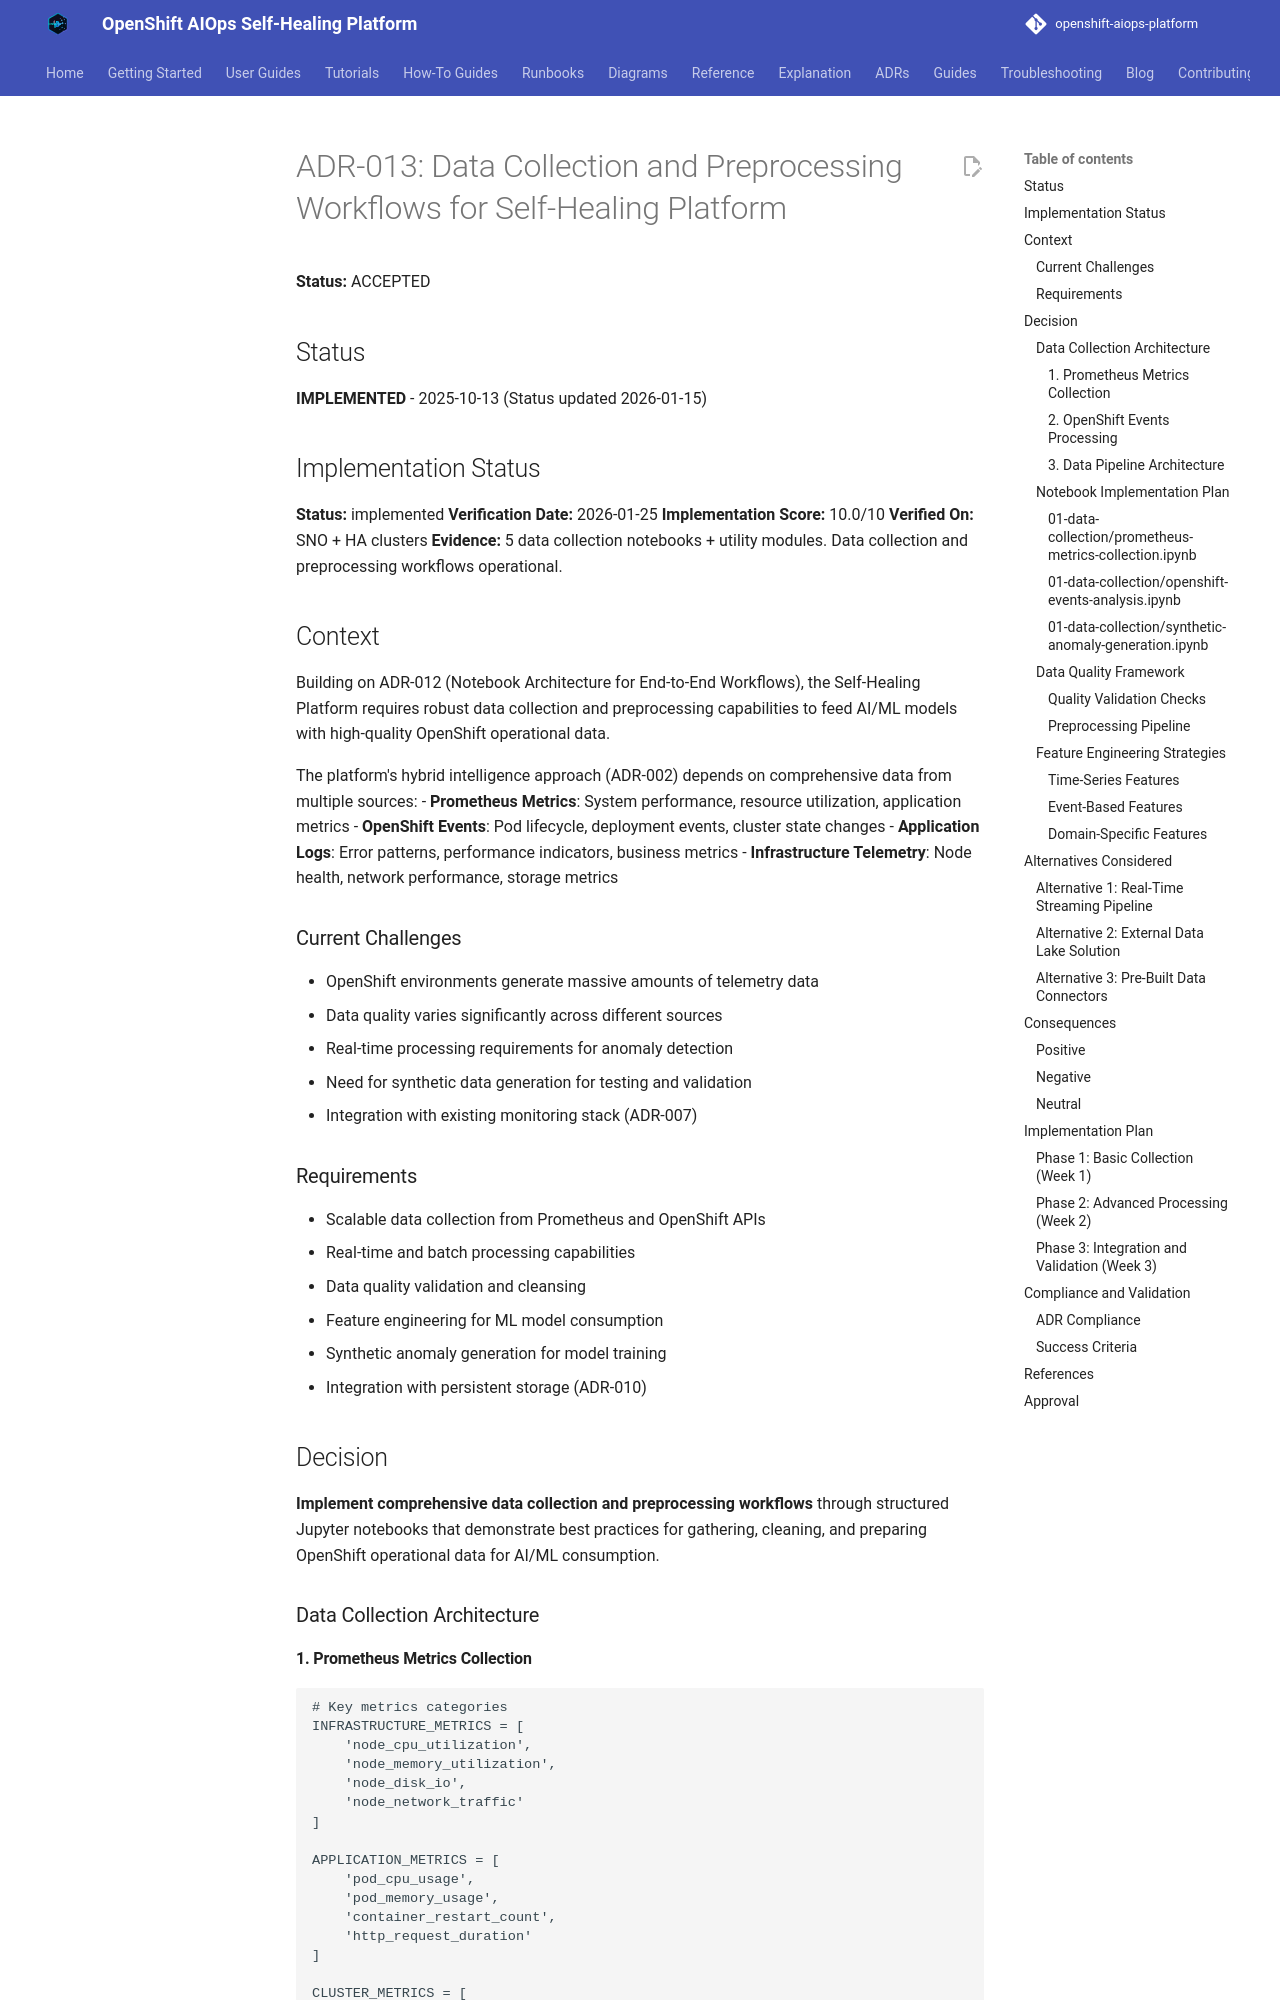

repository: KubeHeal/openshift-aiops-platform · page: adrs/013-data-collection-and-preprocessing-workflows/index.html · generator: mkdocs

# ADR-013: Data Collection and Preprocessing Workflows for Self-Healing Platform

**Status:** ACCEPTED

## Status
**IMPLEMENTED** - 2025-10-13 (Status updated 2026-01-15)

## Implementation Status
**Status:** implemented
**Verification Date:** 2026-01-25
**Implementation Score:** 10.0/10
**Verified On:** SNO + HA clusters
**Evidence:** 5 data collection notebooks + utility modules. Data collection and preprocessing workflows operational.

## Context

Building on ADR-012 (Notebook Architecture for End-to-End Workflows), the Self-Healing Platform requires robust data collection and preprocessing capabilities to feed AI/ML models with high-quality OpenShift operational data.

The platform's hybrid intelligence approach (ADR-002) depends on comprehensive data from multiple sources:
- **Prometheus Metrics**: System performance, resource utilization, application metrics
- **OpenShift Events**: Pod lifecycle, deployment events, cluster state changes
- **Application Logs**: Error patterns, performance indicators, business metrics
- **Infrastructure Telemetry**: Node health, network performance, storage metrics

### Current Challenges
- OpenShift environments generate massive amounts of telemetry data
- Data quality varies significantly across different sources
- Real-time processing requirements for anomaly detection
- Need for synthetic data generation for testing and validation
- Integration with existing monitoring stack (ADR-007)

### Requirements
- Scalable data collection from Prometheus and OpenShift APIs
- Real-time and batch processing capabilities
- Data quality validation and cleansing
- Feature engineering for ML model consumption
- Synthetic anomaly generation for model training
- Integration with persistent storage (ADR-010)

## Decision

**Implement comprehensive data collection and preprocessing workflows** through structured Jupyter notebooks that demonstrate best practices for gathering, cleaning, and preparing OpenShift operational data for AI/ML consumption.

### Data Collection Architecture
